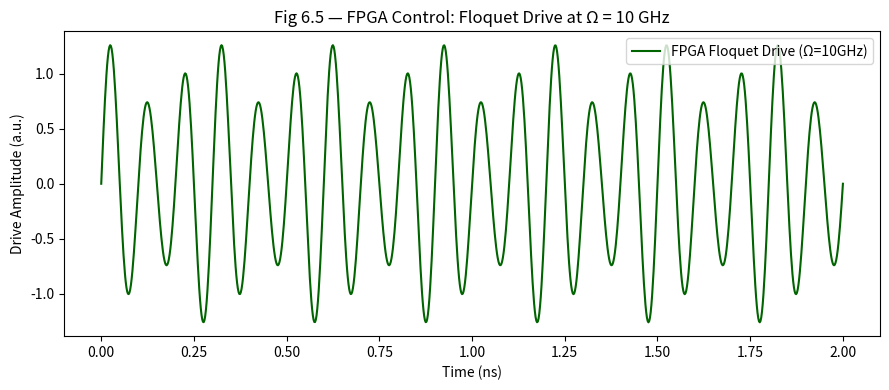

Recreate this plot in Python.
# fig6_5_fpga.py — FPGA Floquet Drive Schematic
import numpy as np
import matplotlib.pyplot as plt

t = np.linspace(0, 2e-9, 1000)
omega = 2 * np.pi * 10e9
lambda_rael = 0.3
drive = np.sin(omega * t) * (1 + lambda_rael * np.cos(omega * t / 3))

fig, ax = plt.subplots(figsize=(9, 4))
ax.plot(t * 1e9, drive, 'darkgreen', lw=1.5, label='FPGA Floquet Drive (Ω=10GHz)')
ax.set_xlabel('Time (ns)')
ax.set_ylabel('Drive Amplitude (a.u.)')
ax.set_title('Fig 6.5 — FPGA Control: Floquet Drive at Ω = 10 GHz')
ax.legend()
plt.tight_layout()
plt.savefig('fig6_5_fpga.png', dpi=150)
print("fig6_5_fpga.png saved")
